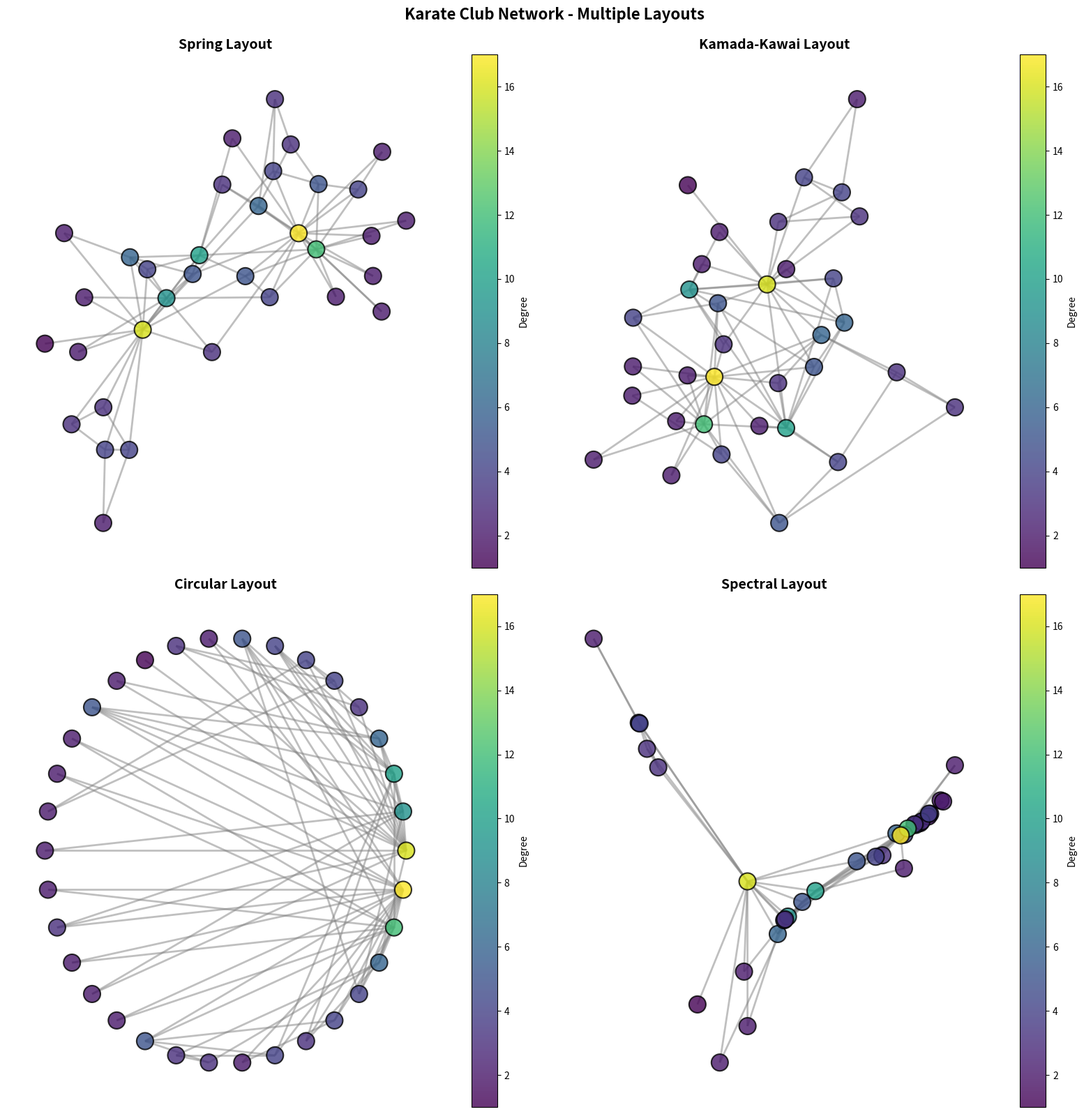

The script that saved this image: (Note: this script raises an exception after producing the figure.)
"""
Comprehensive Graph Visualizations and Architecture Diagrams
Advanced network visualization techniques for ML and statistical analysis
"""

import numpy as np
import networkx as nx
import matplotlib.pyplot as plt
import matplotlib.patches as patches
from matplotlib.patches import FancyBboxPatch, FancyArrowPatch, Circle, Rectangle
import seaborn as sns
from matplotlib.colors import LinearSegmentedColormap
import warnings
warnings.filterwarnings('ignore')


def visualize_network_layout(G, title='Network Graph', save_path='outputs/network.png',
                             node_color_attr=None, dpi=100):
    """Visualize network with multiple layout algorithms"""
    fig, axes = plt.subplots(2, 2, figsize=(16, 16))
    axes = axes.flatten()

    layouts = [
        ('Spring Layout', nx.spring_layout),
        ('Kamada-Kawai Layout', nx.kamada_kawai_layout),
        ('Circular Layout', nx.circular_layout),
        ('Spectral Layout', nx.spectral_layout)
    ]

    # Node colors
    if node_color_attr and node_color_attr in nx.get_node_attributes(G, node_color_attr):
        node_colors = [nx.get_node_attributes(G, node_color_attr)[node] for node in G.nodes()]
    else:
        node_colors = [G.degree(node) for node in G.nodes()]

    for ax, (layout_name, layout_func) in zip(axes, layouts):
        try:
            pos = layout_func(G)

            # Draw network
            nodes = nx.draw_networkx_nodes(G, pos, node_color=node_colors,
                                          node_size=300, cmap='viridis',
                                          alpha=0.8, ax=ax, edgecolors='black', linewidths=1.5)

            nx.draw_networkx_edges(G, pos, alpha=0.5, width=2, edge_color='gray', ax=ax)

            # Add colorbar
            plt.colorbar(nodes, ax=ax, label='Degree' if not node_color_attr else node_color_attr)

            ax.set_title(layout_name, fontsize=14, fontweight='bold')
            ax.axis('off')
        except:
            ax.text(0.5, 0.5, f'{layout_name}\nNot applicable', ha='center', va='center',
                   transform=ax.transAxes, fontsize=12)
            ax.axis('off')

    plt.suptitle(title, fontsize=16, fontweight='bold', y=0.995)
    plt.tight_layout()
    plt.savefig(save_path, dpi=dpi, bbox_inches='tight')
    plt.close()
    return save_path


def visualize_community_structure(G, communities, save_path='outputs/communities.png', dpi=100):
    """Visualize community structure with different colors"""
    fig, ax = plt.subplots(figsize=(12, 10))

    # Assign colors to communities
    node_to_community = {}
    for i, community in enumerate(communities):
        for node in community:
            node_to_community[node] = i

    node_colors = [node_to_community.get(node, 0) for node in G.nodes()]

    # Layout
    pos = nx.spring_layout(G, k=0.5, iterations=50, seed=42)

    # Draw
    nx.draw_networkx_nodes(G, pos, node_color=node_colors, node_size=500,
                          cmap='tab20', alpha=0.9, ax=ax, edgecolors='black', linewidths=2)

    nx.draw_networkx_edges(G, pos, alpha=0.3, width=2, edge_color='gray', ax=ax)

    nx.draw_networkx_labels(G, pos, font_size=8, font_weight='bold', ax=ax)

    ax.set_title(f'Community Structure ({len(communities)} communities)', fontsize=14, fontweight='bold')
    ax.axis('off')

    plt.tight_layout()
    plt.savefig(save_path, dpi=dpi, bbox_inches='tight')
    plt.close()
    return save_path


def visualize_centrality_map(G, centrality, centrality_name='Centrality',
                             save_path='outputs/centrality_map.png', dpi=100):
    """Visualize node centrality as network map"""
    fig, ax = plt.subplots(figsize=(12, 10))

    pos = nx.spring_layout(G, k=0.5, iterations=50, seed=42)

    # Node sizes based on centrality
    node_sizes = [centrality.get(node, 0) * 3000 for node in G.nodes()]
    node_colors = [centrality.get(node, 0) for node in G.nodes()]

    # Draw
    nodes = nx.draw_networkx_nodes(G, pos, node_size=node_sizes, node_color=node_colors,
                                   cmap='YlOrRd', alpha=0.9, ax=ax,
                                   edgecolors='black', linewidths=2)

    nx.draw_networkx_edges(G, pos, alpha=0.3, width=1.5, edge_color='gray', ax=ax)

    # Top 5 nodes labels
    top_nodes = sorted(centrality.items(), key=lambda x: x[1], reverse=True)[:5]
    top_labels = {node: f"{node}\n({score:.3f})" for node, score in top_nodes}
    nx.draw_networkx_labels(G, pos, labels=top_labels, font_size=9,
                           font_weight='bold', ax=ax)

    plt.colorbar(nodes, ax=ax, label=f'{centrality_name} Score')

    ax.set_title(f'{centrality_name} Visualization', fontsize=14, fontweight='bold')
    ax.axis('off')

    plt.tight_layout()
    plt.savefig(save_path, dpi=dpi, bbox_inches='tight')
    plt.close()
    return save_path


def create_ml_architecture_diagram(save_path='outputs/architecture_diagram.png', dpi=100):
    """Create ML/GNN architecture diagram"""
    fig, ax = plt.subplots(figsize=(16, 10))
    ax.set_xlim(0, 10)
    ax.set_ylim(0, 10)
    ax.axis('off')

    # Colors
    input_color = '#E3F2FD'
    conv_color = '#BBDEFB'
    pool_color = '#90CAF9'
    fc_color = '#64B5F6'
    output_color = '#42A5F5'

    # Title
    ax.text(5, 9.5, 'Graph Neural Network Architecture', ha='center', va='center',
           fontsize=20, fontweight='bold')

    # Layer positions
    layers = [
        (0.5, 5, 'Input\nGraph', input_color, 1.2, 2),
        (2.2, 5, 'GCN\nLayer 1', conv_color, 1.2, 2),
        (3.9, 5, 'GCN\nLayer 2', conv_color, 1.2, 2),
        (5.6, 5, 'GCN\nLayer 3', conv_color, 1.2, 2),
        (7.3, 5, 'Global\nPooling', pool_color, 1.2, 2),
        (9.0, 5, 'Output\nLayer', output_color, 1.2, 2),
    ]

    # Draw layers
    for x, y, label, color, width, height in layers:
        box = FancyBboxPatch((x - width/2, y - height/2), width, height,
                            boxstyle="round,pad=0.1", edgecolor='black',
                            facecolor=color, linewidth=2.5)
        ax.add_patch(box)
        ax.text(x, y, label, ha='center', va='center', fontsize=11, fontweight='bold')

    # Draw arrows
    for i in range(len(layers) - 1):
        x1, y1 = layers[i][0] + layers[i][4]/2, layers[i][1]
        x2, y2 = layers[i+1][0] - layers[i+1][4]/2, layers[i+1][1]

        arrow = FancyArrowPatch((x1, y1), (x2, y2), arrowstyle='->', mutation_scale=30,
                              linewidth=3, color='black', alpha=0.7)
        ax.add_patch(arrow)

    # Add annotations
    annotations = [
        (2.2, 3.5, 'h¹ = σ(ÂXW¹)', 10),
        (3.9, 3.5, 'h² = σ(Âh¹W²)', 10),
        (5.6, 3.5, 'h³ = σ(Âh²W³)', 10),
        (7.3, 3.5, 'h_graph = AGG(h³)', 9),
    ]

    for x, y, text, fontsize in annotations:
        ax.text(x, y, text, ha='center', va='center', fontsize=fontsize,
               style='italic', bbox=dict(boxstyle='round', facecolor='white', alpha=0.8))

    # Legend
    legend_y = 1.5
    ax.text(1, legend_y, 'Legend:', fontsize=12, fontweight='bold')
    ax.text(1, legend_y - 0.4, '• Â: Normalized adjacency matrix', fontsize=9)
    ax.text(1, legend_y - 0.7, '• X: Input node features', fontsize=9)
    ax.text(1, legend_y - 1.0, '• W: Learnable weight matrices', fontsize=9)
    ax.text(1, legend_y - 1.3, '• σ: Activation function (ReLU)', fontsize=9)
    ax.text(1, legend_y - 1.6, '• AGG: Aggregation (mean/sum pooling)', fontsize=9)

    plt.tight_layout()
    plt.savefig(save_path, dpi=dpi, bbox_inches='tight')
    plt.close()
    return save_path


def create_topological_architecture(save_path='outputs/topological_architecture.png', dpi=100):
    """Create architecture diagram for topological GNN"""
    fig, ax = plt.subplots(figsize=(16, 10))
    ax.set_xlim(0, 12)
    ax.set_ylim(0, 10)
    ax.axis('off')

    # Title
    ax.text(6, 9.3, 'Topological Graph Neural Network Architecture', ha='center', va='center',
           fontsize=18, fontweight='bold')
    ax.text(6, 8.8, 'Based on: Line Graph Vietoris-Rips Persistence Diagram (JMLR 2024)',
           ha='center', va='center', fontsize=11, style='italic')

    # Two parallel branches
    # Branch 1: GNN Branch (top)
    gnn_y = 6.5
    gnn_boxes = [
        (1, gnn_y, 'Input\nGraph', '#E8F5E9', 1.3),
        (3, gnn_y, 'GCN\nLayers', '#C8E6C9', 1.3),
        (5, gnn_y, 'Graph\nEmbedding', '#A5D6A7', 1.3),
    ]

    for x, y, label, color, width in gnn_boxes:
        box = FancyBboxPatch((x - width/2, y - 0.6), width, 1.2,
                            boxstyle="round,pad=0.08", edgecolor='black',
                            facecolor=color, linewidth=2)
        ax.add_patch(box)
        ax.text(x, y, label, ha='center', va='center', fontsize=10, fontweight='bold')

    # Branch 2: Topological Branch (bottom)
    topo_y = 4
    topo_boxes = [
        (1, topo_y, 'Input\nGraph', '#FFF3E0', 1.3),
        (3, topo_y, 'Persistence\nDiagram', '#FFE0B2', 1.3),
        (5, topo_y, 'Topological\nFeatures', '#FFCC80', 1.3),
    ]

    for x, y, label, color, width in topo_boxes:
        box = FancyBboxPatch((x - width/2, y - 0.6), width, 1.2,
                            boxstyle="round,pad=0.08", edgecolor='black',
                            facecolor=color, linewidth=2)
        ax.add_patch(box)
        ax.text(x, y, label, ha='center', va='center', fontsize=10, fontweight='bold')

    # Fusion layer
    fusion_x, fusion_y = 7.5, 5.25
    fusion_box = FancyBboxPatch((fusion_x - 1, fusion_y - 0.8), 2, 1.6,
                               boxstyle="round,pad=0.1", edgecolor='black',
                               facecolor='#E1BEE7', linewidth=2.5)
    ax.add_patch(fusion_box)
    ax.text(fusion_x, fusion_y, 'Fusion\nLayer', ha='center', va='center',
           fontsize=11, fontweight='bold')

    # Output
    output_x, output_y = 10.5, 5.25
    output_box = FancyBboxPatch((output_x - 0.8, output_y - 0.6), 1.6, 1.2,
                               boxstyle="round,pad=0.08", edgecolor='black',
                               facecolor='#CE93D8', linewidth=2.5)
    ax.add_patch(output_box)
    ax.text(output_x, output_y, 'Prediction', ha='center', va='center',
           fontsize=11, fontweight='bold')

    # Arrows - GNN branch
    for i in range(len(gnn_boxes) - 1):
        x1, x2 = gnn_boxes[i][0] + gnn_boxes[i][4]/2, gnn_boxes[i+1][0] - gnn_boxes[i+1][4]/2
        arrow = FancyArrowPatch((x1, gnn_y), (x2, gnn_y), arrowstyle='->', mutation_scale=25,
                              linewidth=2.5, color='darkgreen')
        ax.add_patch(arrow)

    # Arrows - Topo branch
    for i in range(len(topo_boxes) - 1):
        x1, x2 = topo_boxes[i][0] + topo_boxes[i][4]/2, topo_boxes[i+1][0] - topo_boxes[i+1][4]/2
        arrow = FancyArrowPatch((x1, topo_y), (x2, topo_y), arrowstyle='->', mutation_scale=25,
                              linewidth=2.5, color='darkorange')
        ax.add_patch(arrow)

    # Arrows to fusion
    arrow_gnn = FancyArrowPatch((5 + 0.65, gnn_y), (fusion_x - 1, fusion_y + 0.4),
                                arrowstyle='->', mutation_scale=25, linewidth=2.5, color='darkgreen')
    ax.add_patch(arrow_gnn)

    arrow_topo = FancyArrowPatch((5 + 0.65, topo_y), (fusion_x - 1, fusion_y - 0.4),
                                arrowstyle='->', mutation_scale=25, linewidth=2.5, color='darkorange')
    ax.add_patch(arrow_topo)

    # Arrow to output
    arrow_out = FancyArrowPatch((fusion_x + 1, fusion_y), (output_x - 0.8, output_y),
                               arrowstyle='->', mutation_scale=25, linewidth=2.5, color='purple')
    ax.add_patch(arrow_out)

    # Add labels
    ax.text(3, gnn_y + 1.2, 'Graph Structure Branch', ha='center', fontsize=11,
           fontweight='bold', color='darkgreen')
    ax.text(3, topo_y - 1.2, 'Topological Feature Branch', ha='center', fontsize=11,
           fontweight='bold', color='darkorange')

    # Add formulas
    ax.text(3, topo_y - 1.8, 'PD = Ripser(L(G))', ha='center', fontsize=9, style='italic',
           bbox=dict(boxstyle='round', facecolor='white', alpha=0.7))
    ax.text(5, topo_y - 1.8, 'f_topo = Stats(PD)', ha='center', fontsize=9, style='italic',
           bbox=dict(boxstyle='round', facecolor='white', alpha=0.7))

    plt.tight_layout()
    plt.savefig(save_path, dpi=dpi, bbox_inches='tight')
    plt.close()
    return save_path


def create_equivariant_architecture(save_path='outputs/equivariant_architecture.png', dpi=100):
    """Create architecture diagram for equivariant GNN"""
    fig, ax = plt.subplots(figsize=(16, 9))
    ax.set_xlim(0, 10)
    ax.set_ylim(0, 10)
    ax.axis('off')

    # Title
    ax.text(5, 9.3, 'E(n) Equivariant Graph Neural Network', ha='center', va='center',
           fontsize=18, fontweight='bold')
    ax.text(5, 8.8, 'Preserves Geometric Symmetries: Rotations, Translations, Reflections',
           ha='center', va='center', fontsize=11, style='italic')

    # Input
    input_box = FancyBboxPatch((0.3, 4.5), 1.4, 1.5, boxstyle="round,pad=0.1",
                              edgecolor='black', facecolor='#FFEBEE', linewidth=2.5)
    ax.add_patch(input_box)
    ax.text(1, 5.5, 'Input', ha='center', fontsize=11, fontweight='bold')
    ax.text(1, 5.2, 'h: Features', ha='center', fontsize=9)
    ax.text(1, 4.9, 'x: Positions', ha='center', fontsize=9)

    # EGNN Layers
    layer_positions = [(2.8, 5.25), (4.8, 5.25), (6.8, 5.25)]
    for i, (x, y) in enumerate(layer_positions):
        layer_box = FancyBboxPatch((x - 0.8, y - 0.8), 1.6, 1.6,
                                  boxstyle="round,pad=0.1", edgecolor='black',
                                  facecolor='#E1F5FE', linewidth=2.5)
        ax.add_patch(layer_box)
        ax.text(x, y + 0.3, f'EGNN Layer {i+1}', ha='center', fontsize=10, fontweight='bold')

        # Show equivariant operations
        ax.text(x, y - 0.05, 'h\' = φ_h(h, m)', ha='center', fontsize=8, style='italic')
        ax.text(x, y - 0.35, 'x\' = x + φ_x(m)⊙Δx', ha='center', fontsize=8, style='italic')

    # Output
    output_box = FancyBboxPatch((8.3, 4.5), 1.4, 1.5, boxstyle="round,pad=0.1",
                               edgecolor='black', facecolor='#E8F5E9', linewidth=2.5)
    ax.add_patch(output_box)
    ax.text(9, 5.5, 'Output', ha='center', fontsize=11, fontweight='bold')
    ax.text(9, 5.2, 'Invariant', ha='center', fontsize=9)
    ax.text(9, 4.9, 'Prediction', ha='center', fontsize=9)

    # Arrows
    arrow1 = FancyArrowPatch((1.7, 5.25), (2.0, 5.25), arrowstyle='->', mutation_scale=25,
                            linewidth=2.5, color='black')
    ax.add_patch(arrow1)

    for i in range(len(layer_positions) - 1):
        x1 = layer_positions[i][0] + 0.8
        x2 = layer_positions[i+1][0] - 0.8
        arrow = FancyArrowPatch((x1, 5.25), (x2, 5.25), arrowstyle='->', mutation_scale=25,
                               linewidth=2.5, color='black')
        ax.add_patch(arrow)

    arrow_final = FancyArrowPatch((7.6, 5.25), (8.3, 5.25), arrowstyle='->', mutation_scale=25,
                                 linewidth=2.5, color='black')
    ax.add_patch(arrow_final)

    # Symmetry illustration
    sym_y = 2.5
    ax.text(5, 3.5, 'Equivariance Property:', ha='center', fontsize=12, fontweight='bold')

    # Rotation example
    ax.text(2.5, sym_y, 'Input: x', ha='center', fontsize=10,
           bbox=dict(boxstyle='round', facecolor='#FFF9C4'))
    ax.text(4.5, sym_y, 'Rotate: R·x', ha='center', fontsize=10,
           bbox=dict(boxstyle='round', facecolor='#FFF9C4'))
    ax.text(7, sym_y, 'f(R·x) = R·f(x)', ha='center', fontsize=10,
           bbox=dict(boxstyle='round', facecolor='#C8E6C9'))

    # Translation example
    ax.text(2.5, sym_y - 0.7, 'Input: x', ha='center', fontsize=10,
           bbox=dict(boxstyle='round', facecolor='#FFF9C4'))
    ax.text(4.5, sym_y - 0.7, 'Translate: x+t', ha='center', fontsize=10,
           bbox=dict(boxstyle='round', facecolor='#FFF9C4'))
    ax.text(7, sym_y - 0.7, 'f(x+t) = f(x)+t', ha='center', fontsize=10,
           bbox=dict(boxstyle='round', facecolor='#C8E6C9'))

    # Legend
    legend_box = FancyBboxPatch((0.2, 0.2), 3.5, 1.2, boxstyle="round,pad=0.1",
                               edgecolor='gray', facecolor='white', linewidth=1.5, alpha=0.9)
    ax.add_patch(legend_box)
    ax.text(0.4, 1.15, 'Legend:', fontsize=10, fontweight='bold')
    ax.text(0.4, 0.85, '• h: Node scalar features (invariant)', fontsize=8)
    ax.text(0.4, 0.6, '• x: Node positions (equivariant)', fontsize=8)
    ax.text(0.4, 0.35, '• φ: Learnable equivariant functions', fontsize=8)

    plt.tight_layout()
    plt.savefig(save_path, dpi=dpi, bbox_inches='tight')
    plt.close()
    return save_path


def demonstrate_visualizations():
    """Demonstrate all visualization capabilities"""
    print("\n" + "=" * 70)
    print("COMPREHENSIVE GRAPH VISUALIZATIONS")
    print("=" * 70)

    # Create sample graphs
    print("\nGenerating sample networks...")
    G_karate = nx.karate_club_graph()
    G_ba = nx.barabasi_albert_graph(80, 3, seed=42)

    # 1. Network layouts
    print("\n📊 Creating network layout visualizations...")
    save_path = visualize_network_layout(G_karate, 'Karate Club Network - Multiple Layouts',
                                        'outputs/network_layouts.png')
    print(f"✓ Saved: {save_path}")

    # 2. Community structure
    print("\n🔍 Detecting and visualizing communities...")
    communities = list(nx.community.greedy_modularity_communities(G_karate))
    save_path = visualize_community_structure(G_karate, communities,
                                              'outputs/community_structure.png')
    print(f"✓ Saved: {save_path}")

    # 3. Centrality visualization
    print("\n⭐ Visualizing node centrality...")
    pagerank = nx.pagerank(G_ba)
    save_path = visualize_centrality_map(G_ba, pagerank, 'PageRank',
                                        'outputs/pagerank_map.png')
    print(f"✓ Saved: {save_path}")

    # 4. Architecture diagrams
    print("\n🏗️  Creating ML architecture diagrams...")
    save_path = create_ml_architecture_diagram()
    print(f"✓ Saved: {save_path}")

    save_path = create_topological_architecture()
    print(f"✓ Saved: {save_path}")

    save_path = create_equivariant_architecture()
    print(f"✓ Saved: {save_path}")

    print("\n" + "=" * 70)
    print("All visualizations completed successfully!")
    print("=" * 70)


if __name__ == "__main__":
    demonstrate_visualizations()
